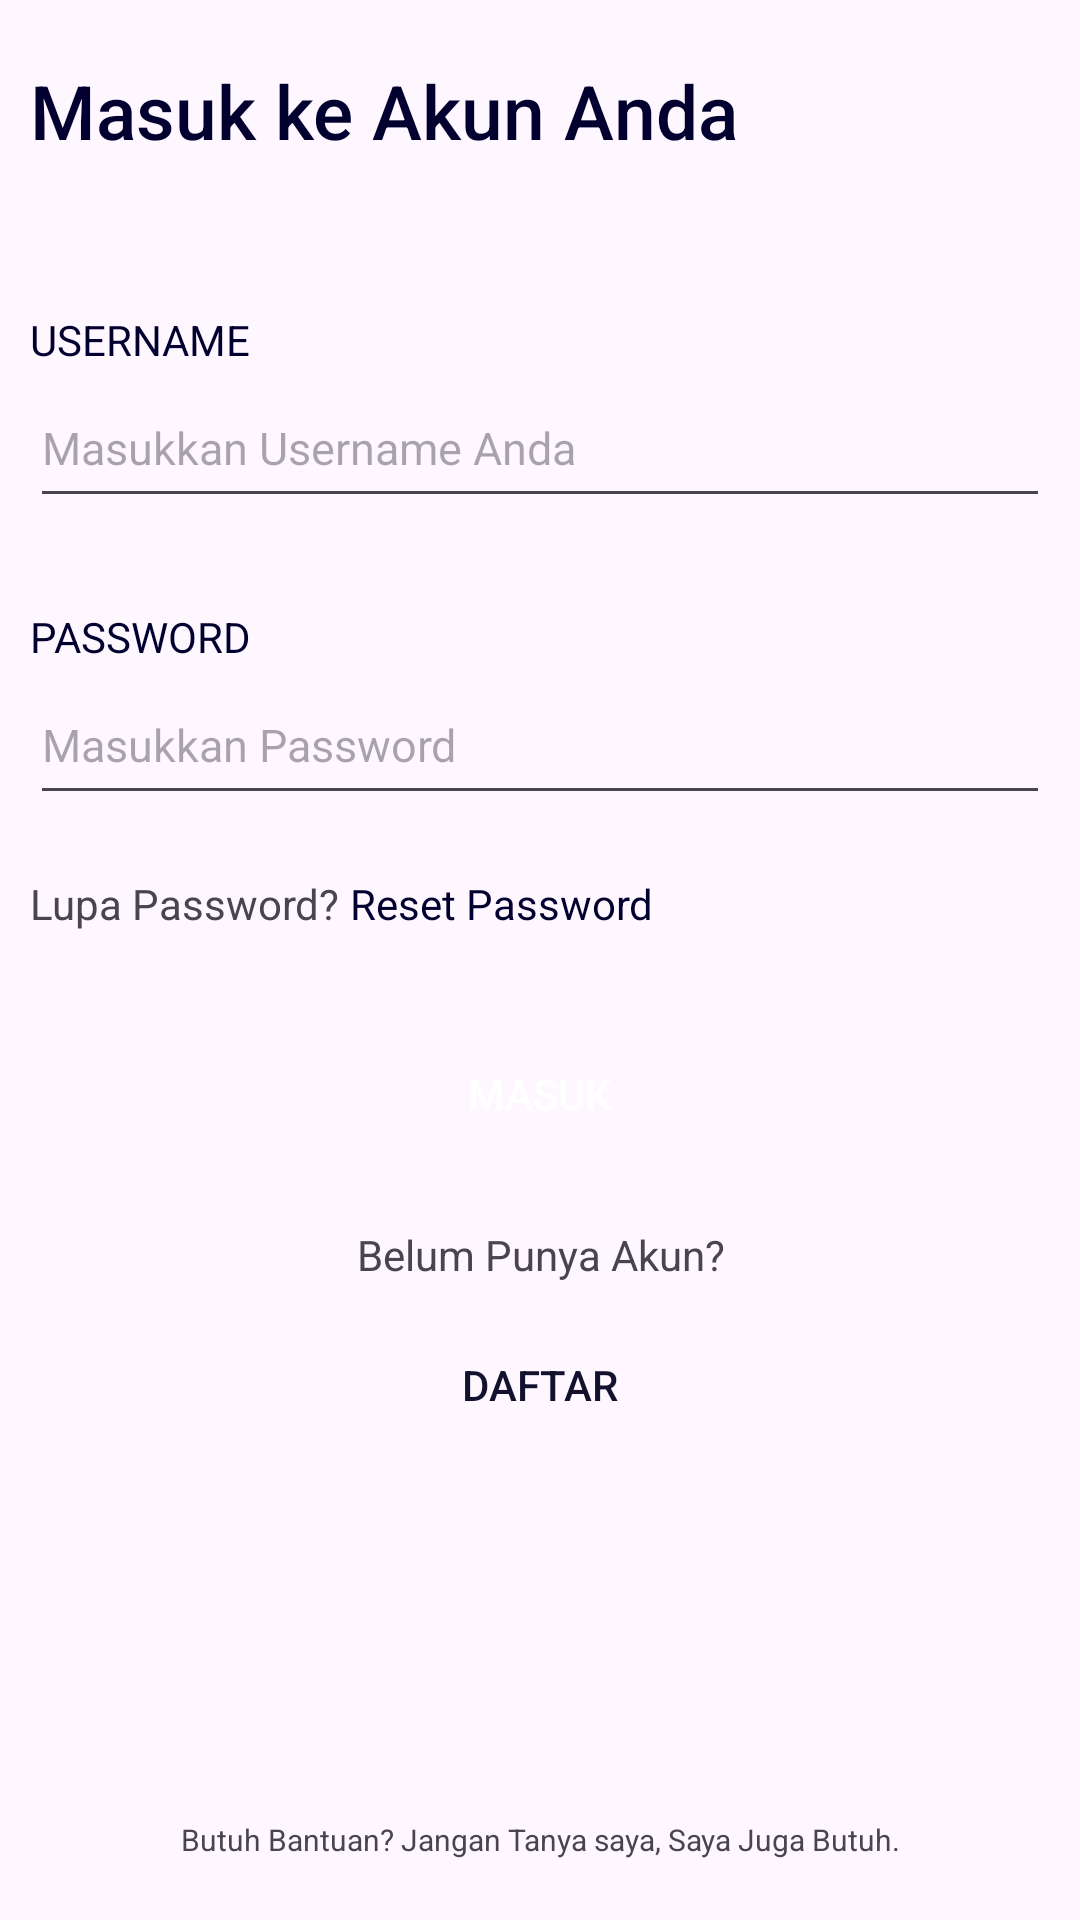

This screen was rendered from an Android layout file. Write that file and the resources it references.
<!-- AndroidManifest.xml: application theme Theme.PrakMobileUAS -->
<!-- res/layout/activity_login.xml -->
<?xml version="1.0" encoding="utf-8"?>
<LinearLayout xmlns:android="http://schemas.android.com/apk/res/android"
    xmlns:card_view="http://schemas.android.com/apk/res-auto"
    xmlns:tools="http://schemas.android.com/tools"
    android:layout_width="match_parent"
    android:layout_height="match_parent"
    android:orientation="vertical"
    tools:context=".ui.LoginActivity">

    <LinearLayout
        android:layout_width="match_parent"
        android:layout_height="wrap_content">

        <TextView
            android:id="@+id/registerTextView"
            android:layout_width="match_parent"
            android:layout_height="wrap_content"
            android:layout_marginTop="20dp"
            android:layout_marginStart="0dp"
            android:fontFamily="sans-serif-medium"
            android:text="Masuk ke Akun Anda"
            android:textAlignment="textStart"
            android:textSize="25sp"
            android:paddingLeft="10dp"
            android:paddingBottom="10dp"
            android:textColor="#01002e"
            android:elevation="10dp"/>
    </LinearLayout>
    <LinearLayout
        android:layout_width="match_parent"
        android:layout_height="wrap_content"
        android:orientation="vertical"
        android:paddingTop="40dp"
        android:paddingEnd="10dp">
        <LinearLayout
            android:layout_width="match_parent"
            android:layout_height="wrap_content"
            android:orientation="vertical"
            android:paddingLeft="10dp">
            <TextView
                android:layout_width="match_parent"
                android:layout_height="wrap_content"
                android:text="USERNAME"
                android:textColor="#01002e">
            </TextView>
            <EditText
                android:id="@+id/username"
                android:layout_width="match_parent"
                android:layout_height="50dp"
                android:lines="1"
                android:maxLines="1"
                android:inputType="text"
                android:textColor="#9B9B9B"
                android:hint="Masukkan Username Anda"
                android:textSize="15sp"
                android:paddingTop="10dp"
                android:textAlignment="textStart" >
            </EditText>
        </LinearLayout>
    </LinearLayout>


    <LinearLayout
        android:layout_width="match_parent"
        android:layout_height="wrap_content"
        android:orientation="vertical"
        android:layout_marginTop="30dp"
        android:paddingStart="10dp"
        android:paddingEnd="10dp">
        <LinearLayout
            android:layout_width="match_parent"
            android:layout_height="wrap_content"
            android:orientation="vertical">
            <TextView
                android:layout_width="match_parent"
                android:layout_height="wrap_content"
                android:text="PASSWORD"
                android:textColor="#01002e">
            </TextView>
            <EditText
                android:id="@+id/password"
                android:layout_width="match_parent"
                android:layout_height="50dp"
                android:lines="1"
                android:maxLines="1"
                android:inputType="text"
                android:textColor="#9B9B9B"
                android:hint="Masukkan Password"
                android:paddingTop="10dp"
                android:textSize="15sp"
                android:textAlignment="textStart" >
            </EditText>
        </LinearLayout>
    </LinearLayout>

    <LinearLayout
        android:layout_width="match_parent"
        android:layout_height="wrap_content"
        android:paddingTop="20dp"
        android:paddingLeft="10dp">
        <TextView
            android:layout_width="wrap_content"
            android:layout_height="wrap_content"
            android:text="Lupa Password?">
        </TextView>
        <TextView
            android:layout_width="wrap_content"
            android:layout_height="wrap_content"
            android:text=" Reset Password"
            android:textColor="#01002e"></TextView>
    </LinearLayout>

    <LinearLayout
        android:layout_width="match_parent"
        android:layout_height="wrap_content"
        android:orientation="vertical">
    </LinearLayout>
    <androidx.appcompat.widget.AppCompatButton
        android:background="@drawable/logintoken"
        android:id="@+id/login"
        android:layout_width="match_parent"
        android:layout_height="wrap_content"
        android:layout_marginStart="20dp"
        android:layout_marginTop="30dp"
        android:layout_marginEnd="20dp"
        android:elevation="10dp"
        android:padding="10dp"
        android:text="Masuk"
        android:textColor="#FFFFFF" />
    <TextView
        android:layout_width="match_parent"
        android:layout_height="wrap_content"
        android:text="Belum Punya Akun?"
        android:textAlignment="center"
        android:paddingTop="20dp">
    </TextView>
    <androidx.appcompat.widget.AppCompatButton
        android:id="@+id/daftar"
        android:layout_width="match_parent"
        android:layout_height="wrap_content"
        android:layout_marginStart="20dp"
        android:layout_marginTop="10dp"
        android:layout_marginEnd="20dp"
        android:background="@drawable/customborder"
        android:elevation="10dp"
        android:padding="10dp"
        android:text="daftar"
        android:textColor="@color/lightblue"/>

    <LinearLayout
        android:layout_width="match_parent"
        android:layout_height="match_parent"
        android:orientation="horizontal"
        android:layout_gravity="bottom">
        <TextView
            android:textAlignment="center"
            android:layout_gravity="bottom"
            android:layout_width="match_parent"
            android:layout_height="wrap_content"
            android:paddingBottom="20dp"
            android:textSize="10dp"
            android:text="Butuh Bantuan? Jangan Tanya saya, Saya Juga Butuh.">
        </TextView>

    </LinearLayout>
</LinearLayout>
<!-- resources referenced by this layout -->
<resources>
  <color name="lightblue">#13122e</color>
  <style name="Theme.PrakMobileUAS" parent="Base.Theme.PrakMobileUAS" />
  <style name="Base.Theme.PrakMobileUAS" parent="Theme.Material3.DayNight.NoActionBar">
          
          
      </style>
</resources>
